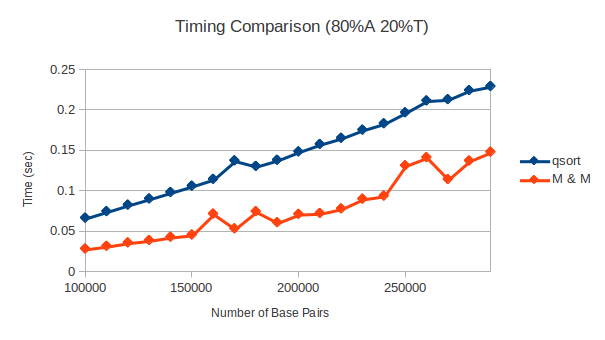

The data file committed next to this chart (first rows):
100000, 0.066668, 0.028387
110000, 0.07469, 0.03179
120000, 0.08279, 0.03602
130000, 0.09038, 0.039
140000, 0.09836, 0.04304
150000, 0.1063, 0.04575
160000, 0.1147, 0.07169
170000, 0.1376, 0.05339
180000, 0.1307, 0.07461
190000, 0.1383, 0.06099
200000, 0.1487, 0.07138
210000, 0.1579, 0.07242
220000, 0.1656, 0.0781
230000, 0.1756, 0.09019
240000, 0.1835, 0.09395
250000, 0.1971, 0.1314
260000, 0.2118, 0.1415
270000, 0.2134, 0.1145
280000, 0.2246, 0.1374
290000, 0.2296, 0.1483
